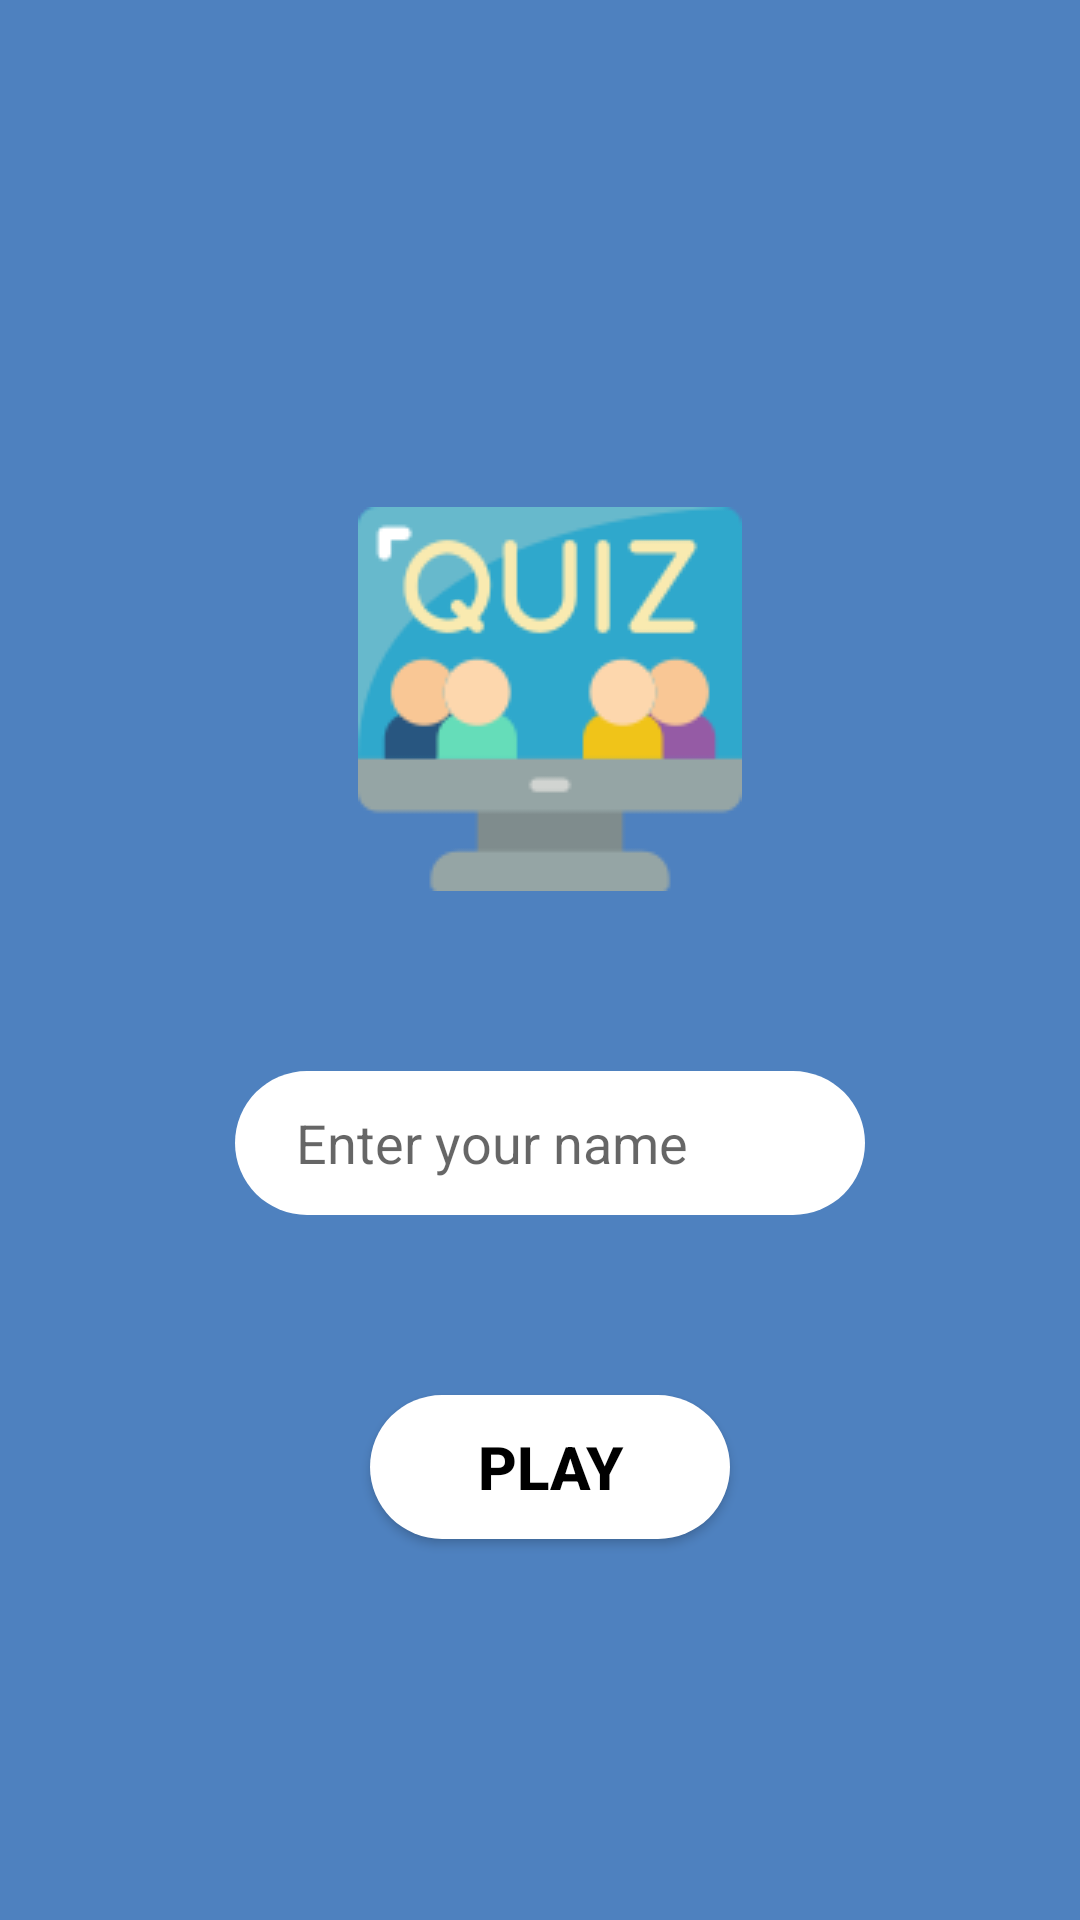

The Android layout XML behind this screen, and the referenced resources:
<!-- AndroidManifest.xml: application theme Theme.QuizMania -->
<!-- res/layout/activity_main.xml -->
<?xml version="1.0" encoding="utf-8"?>
<androidx.constraintlayout.widget.ConstraintLayout xmlns:android="http://schemas.android.com/apk/res/android"
    xmlns:app="http://schemas.android.com/apk/res-auto"
    xmlns:tools="http://schemas.android.com/tools"
    android:layout_width="match_parent"
    android:layout_height="match_parent"
    android:layout_gravity="center"
    android:background="@color/blue"
    tools:context=".MainActivity">


    <ImageView
        android:id="@+id/imageView2"
        android:layout_width="wrap_content"
        android:layout_height="wrap_content"
        android:src="@drawable/img"
        app:layout_constraintBottom_toBottomOf="parent"
        app:layout_constraintEnd_toEndOf="parent"
        app:layout_constraintHorizontal_bias="0.515"
        app:layout_constraintStart_toStartOf="parent"
        app:layout_constraintTop_toTopOf="parent"
        app:layout_constraintVertical_bias="0.32999998" />

    <Button
        android:id="@+id/btn"
        android:layout_width="120dp"
        android:layout_height="48dp"
        android:layout_marginTop="60dp"
        android:background="@drawable/btn_style"
        android:gravity="center"
        android:text="   PLAY   "
        android:textColor="@color/black"
        android:textSize="20sp"
        android:textStyle="bold"
        app:layout_constraintEnd_toEndOf="@+id/editTextText"
        app:layout_constraintStart_toStartOf="@+id/editTextText"
        app:layout_constraintTop_toBottomOf="@+id/editTextText" />

    <EditText
        android:id="@+id/editTextText"
        android:layout_width="wrap_content"
        android:layout_height="48dp"
        android:layout_marginTop="60dp"
        android:background="@drawable/btn_style"
        android:ems="10"
        android:hint=" Enter your name"
        android:paddingLeft="16dp"
        android:inputType="text"
        app:layout_constraintEnd_toEndOf="@+id/imageView2"
        app:layout_constraintStart_toStartOf="@+id/imageView2"
        app:layout_constraintTop_toBottomOf="@+id/imageView2" />


</androidx.constraintlayout.widget.ConstraintLayout>
<!-- resources referenced by this layout -->
<resources>
  <color name="black">#FF000000</color>
  <color name="blue">#4E81BF</color>
  <!-- drawable btn_style (drawable) -->
  <?xml version="1.0" encoding="utf-8"?>
  <shape xmlns:android="http://schemas.android.com/apk/res/android" android:shape="rectangle">
  
      <solid android:color="@color/design_default_color_background"/>
      <corners android:radius="30dp"/>
  </shape>
  <!-- drawable img: png bitmap (drawable, 5171 bytes) -->
  <style name="Theme.QuizMania" parent="Base.Theme.QuizMania" />
  <style name="Base.Theme.QuizMania" parent="Theme.AppCompat.DayNight.NoActionBar">
          
          
      </style>
</resources>
